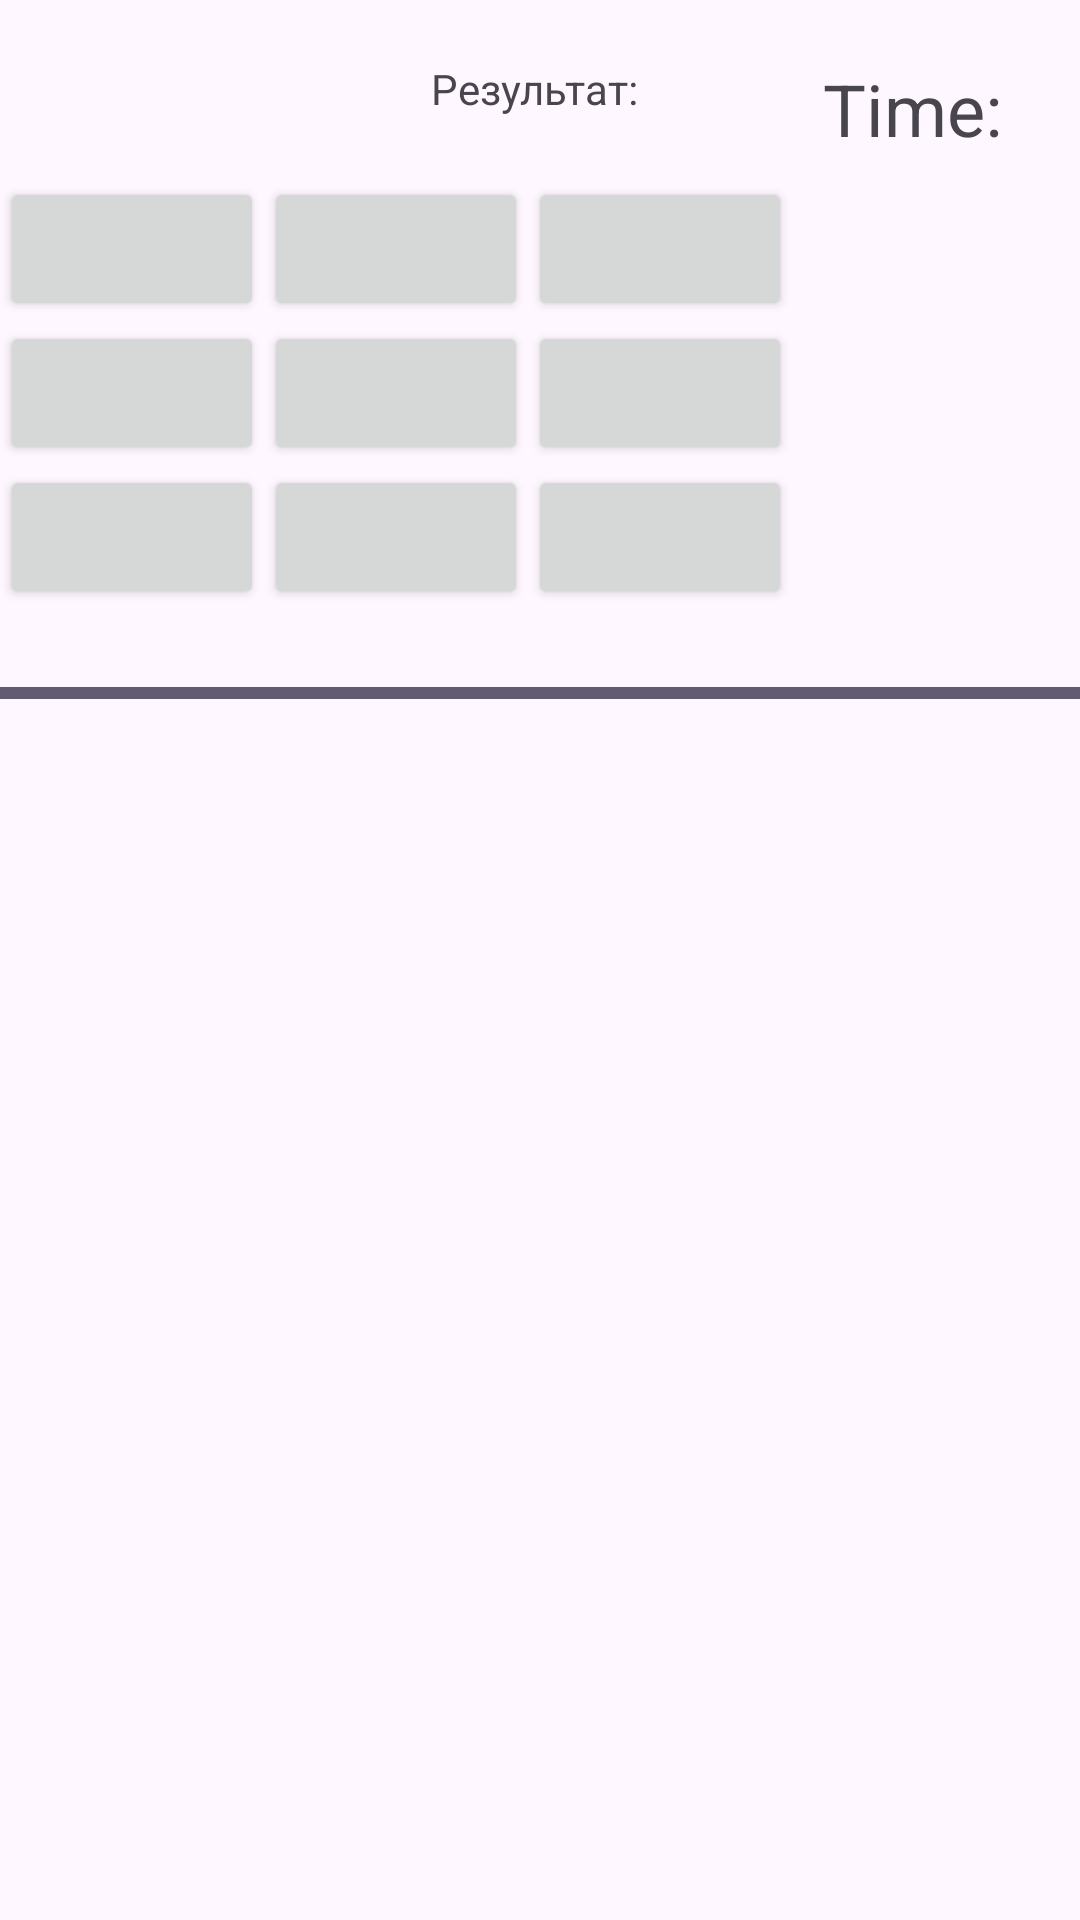

The Android layout XML behind this screen, and the referenced resources:
<!-- AndroidManifest.xml: application theme Theme.RMP_LAB_8 -->
<!-- res/layout/activity_game.xml -->
<?xml version="1.0" encoding="utf-8"?>
<RelativeLayout xmlns:android="http://schemas.android.com/apk/res/android"
    xmlns:tools="http://schemas.android.com/tools"
    android:layout_width="match_parent"
    android:layout_height="match_parent"
    tools:context=".GameActivity">

    <TextView
        android:id="@+id/textResult"
        android:layout_width="wrap_content"
        android:layout_height="wrap_content"
        android:text="Результат: "
        android:layout_marginTop="20dp"
        android:layout_centerHorizontal="true"/>

    <GridLayout
        android:id="@+id/gridLayout"
        android:layout_width="match_parent"
        android:layout_height="wrap_content"
        android:layout_below="@id/textResult"
        android:layout_marginTop="20dp"
        android:alignmentMode="alignMargins"
        android:columnCount="3"
        android:orientation="horizontal"
        android:rowCount="3">


        <Button
            android:id="@+id/button1"
            android:layout_width="wrap_content"
            android:layout_height="wrap_content"
            android:text="" />
        <Button
            android:id="@+id/button2"
            android:layout_width="wrap_content"
            android:layout_height="wrap_content"
            android:text="" />
        <Button
            android:id="@+id/button3"
            android:layout_width="wrap_content"
            android:layout_height="wrap_content"
            android:text="" />
        <Button
            android:id="@+id/button4"
            android:layout_width="wrap_content"
            android:layout_height="wrap_content"
            android:text="" />
        <Button
            android:id="@+id/button5"
            android:layout_width="wrap_content"
            android:layout_height="wrap_content"
            android:text="" />
        <Button
            android:id="@+id/button6"
            android:layout_width="wrap_content"
            android:layout_height="wrap_content"
            android:text="" />
        <Button
            android:id="@+id/button7"
            android:layout_width="wrap_content"
            android:layout_height="wrap_content"
            android:text="" />
        <Button
            android:id="@+id/button8"
            android:layout_width="wrap_content"
            android:layout_height="wrap_content"
            android:text="" />
        <Button
            android:id="@+id/button9"
            android:layout_width="wrap_content"
            android:layout_height="wrap_content"
            android:text="" />
    </GridLayout>

    <TextView
        android:id="@+id/textTimer"
        android:layout_width="wrap_content"
        android:layout_height="wrap_content"
        android:layout_alignParentEnd="true"
        android:layout_marginEnd="20dp"
        android:layout_marginTop="20dp"
        android:text="Time: "
        android:textSize="24sp" />
    <ProgressBar
        android:id="@+id/progressBar"
        style="?android:attr/progressBarStyleHorizontal"
        android:layout_width="match_parent"
        android:layout_height="wrap_content"
        android:layout_below="@id/gridLayout"
        android:layout_marginTop="20dp"
        android:max="100"
        android:progress="100"/>

</RelativeLayout>
<!-- resources referenced by this layout -->
<resources>
  <style name="Theme.RMP_LAB_8" parent="Base.Theme.RMP_LAB_8" />
  <style name="Base.Theme.RMP_LAB_8" parent="Theme.Material3.DayNight.NoActionBar">
          
          
      </style>
</resources>
